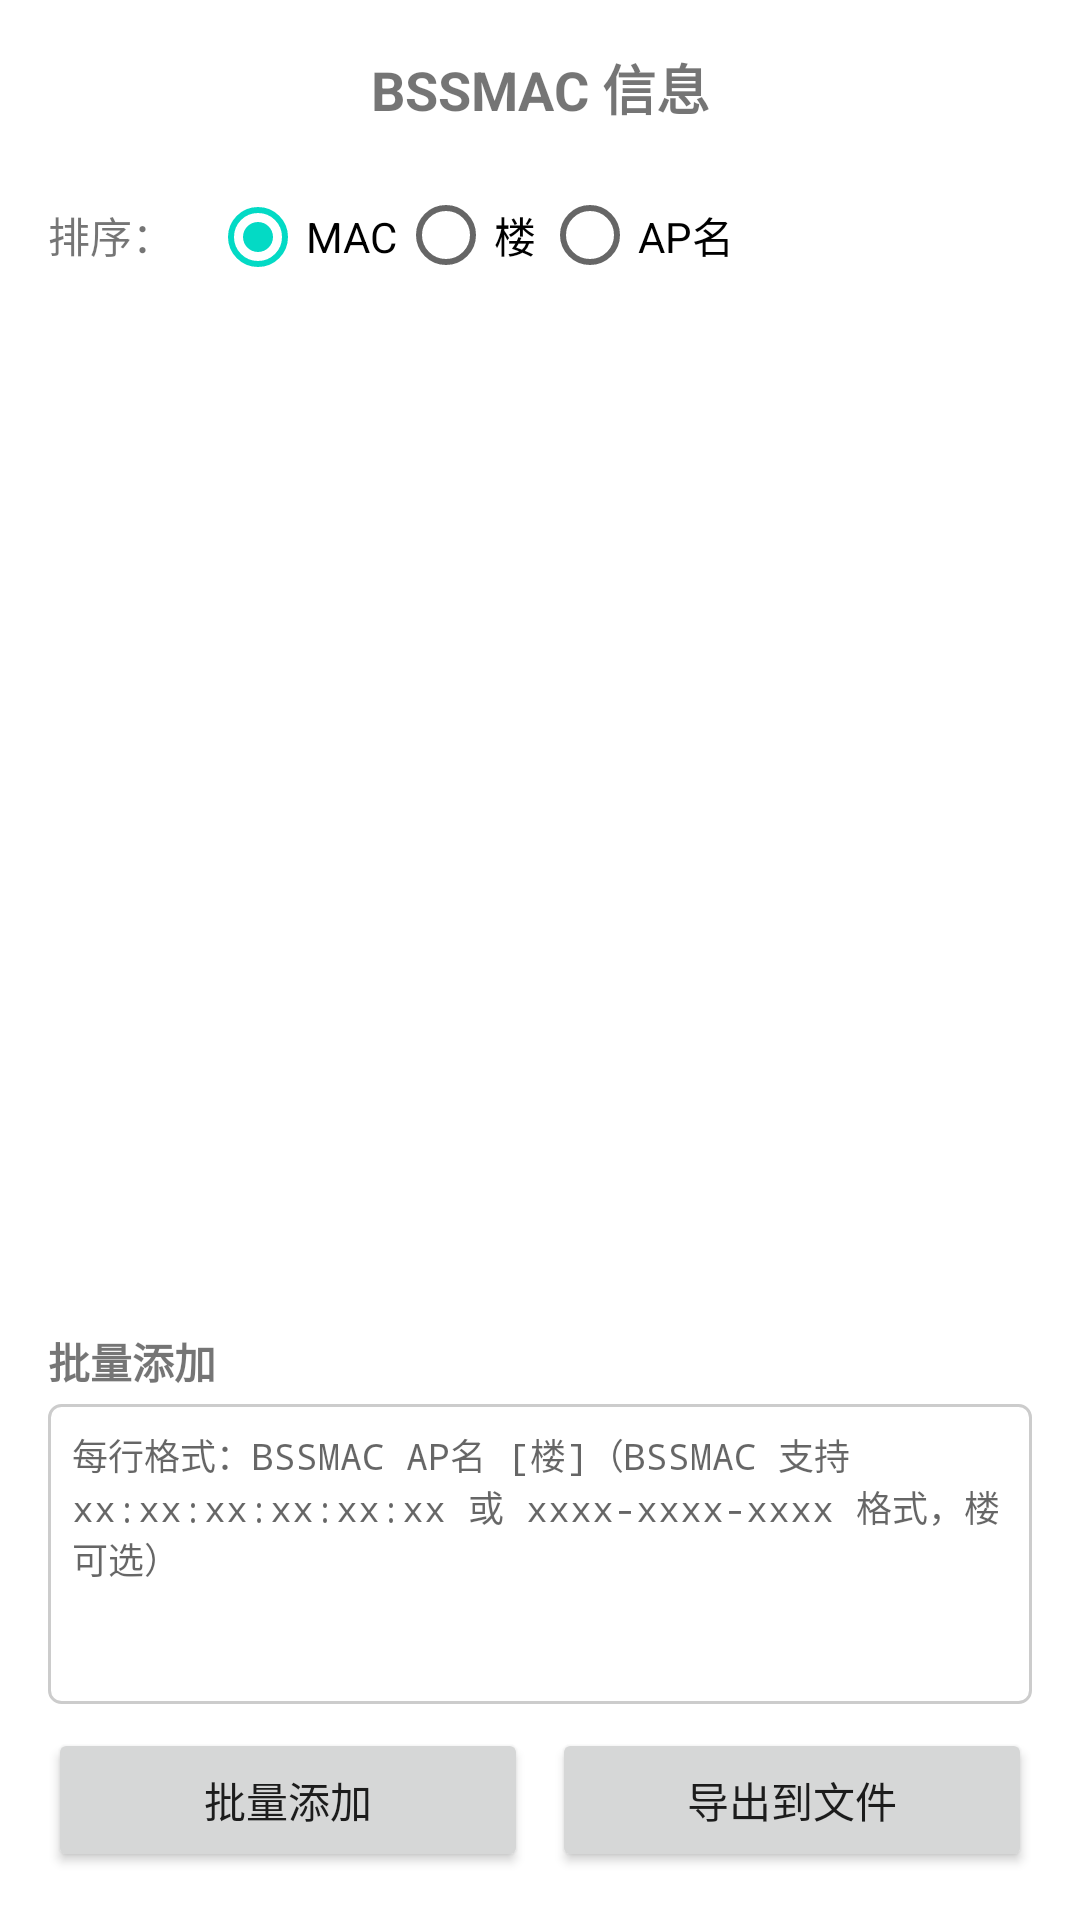

Produce the Android XML layout that renders to this screen, including the resource entries it uses.
<!-- AndroidManifest.xml: application theme Theme.WifiBssQuery -->
<!-- res/layout/dialog_bss_local.xml -->
<?xml version="1.0" encoding="utf-8"?>
<LinearLayout xmlns:android="http://schemas.android.com/apk/res/android"
    android:layout_width="match_parent"
    android:layout_height="wrap_content"
    android:orientation="vertical"
    android:padding="16dp"
    android:paddingBottom="0dp">

    <TextView
        android:layout_width="match_parent"
        android:layout_height="wrap_content"
        android:text="@string/bssmac_title"
        android:textSize="18sp"
        android:textStyle="bold"
        android:gravity="center"
        android:layout_marginBottom="12dp" />

    
    <RadioGroup
        android:id="@+id/rgBssSort"
        android:layout_width="match_parent"
        android:layout_height="wrap_content"
        android:layout_marginBottom="8dp"
        android:orientation="horizontal">

        <TextView
            android:layout_width="wrap_content"
            android:layout_height="wrap_content"
            android:text="@string/bssmac_sort"
            android:textSize="14sp"
            android:gravity="center_vertical"
            android:layout_marginEnd="12dp" />

        <RadioButton
            android:id="@+id/rbSortMac"
            android:layout_width="wrap_content"
            android:layout_height="wrap_content"
            android:text="@string/bssmac_sort_mac"
            android:checked="true" />

        <RadioButton
            android:id="@+id/rbSortBuilding"
            android:layout_width="wrap_content"
            android:layout_height="wrap_content"
            android:text="@string/bssmac_sort_building" />

        <RadioButton
            android:id="@+id/rbSortApName"
            android:layout_width="wrap_content"
            android:layout_height="wrap_content"
            android:text="@string/bssmac_sort_apname" />

    </RadioGroup>

    
    <androidx.recyclerview.widget.RecyclerView
        android:id="@+id/rvBssLocal"
        android:layout_width="match_parent"
        android:layout_height="0dp"
        android:layout_weight="1"
        android:maxHeight="300dp" />

    
    <TextView
        android:id="@+id/tvBssLocalEmpty"
        android:layout_width="match_parent"
        android:layout_height="wrap_content"
        android:text="@string/bssmac_empty"
        android:textSize="14sp"
        android:gravity="center"
        android:padding="20dp"
        android:visibility="gone" />

    
    <TextView
        android:layout_width="match_parent"
        android:layout_height="wrap_content"
        android:layout_marginTop="12dp"
        android:text="@string/bssmac_bulk_add"
        android:textSize="14sp"
        android:textStyle="bold" />

    <EditText
        android:id="@+id/etBulkAdd"
        android:layout_width="match_parent"
        android:layout_height="100dp"
        android:layout_marginTop="4dp"
        android:hint="@string/bssmac_input_hint"
        android:gravity="top|start"
        android:inputType="textMultiLine"
        android:maxLines="5"
        android:scrollbars="vertical"
        android:background="@drawable/edit_text_background"
        android:padding="8dp"
        android:textSize="12sp"
        android:fontFamily="monospace" />

    
    <LinearLayout
        android:layout_width="match_parent"
        android:layout_height="wrap_content"
        android:layout_marginTop="8dp"
        android:orientation="horizontal">

        <Button
            android:id="@+id/btnBulkAdd"
            android:layout_width="0dp"
            android:layout_height="wrap_content"
            android:layout_weight="1"
            android:layout_marginEnd="4dp"
            android:text="@string/bssmac_add" />

        <Button
            android:id="@+id/btnExport"
            android:layout_width="0dp"
            android:layout_height="wrap_content"
            android:layout_weight="1"
            android:layout_marginStart="4dp"
            android:text="@string/bssmac_export" />

    </LinearLayout>

</LinearLayout>
<!-- resources referenced by this layout -->
<resources>
  <!-- drawable edit_text_background (drawable) -->
  <?xml version="1.0" encoding="utf-8"?>
  <shape xmlns:android="http://schemas.android.com/apk/res/android"
      android:shape="rectangle">
      <solid android:color="@color/input_background" />
      <stroke
          android:width="1dp"
          android:color="@color/input_stroke" />
      <corners android:radius="4dp" />
      <padding
          android:left="4dp"
          android:right="4dp"
          android:top="4dp"
          android:bottom="4dp" />
  </shape>
  <string name="bssmac_add">批量添加</string>
  <string name="bssmac_bulk_add">批量添加</string>
  <string name="bssmac_empty">暂无本地记录</string>
  <string name="bssmac_export">导出到文件</string>
  <string name="bssmac_input_hint">每行格式：BSSMAC AP名 [楼]（BSSMAC 支持 xx:xx:xx:xx:xx:xx 或 xxxx-xxxx-xxxx 格式，楼可选）</string>
  <string name="bssmac_sort">排序：</string>
  <string name="bssmac_sort_apname">AP名</string>
  <string name="bssmac_sort_building">楼</string>
  <string name="bssmac_sort_mac">MAC</string>
  <string name="bssmac_title">BSSMAC 信息</string>
  <style name="Theme.WifiBssQuery" parent="Theme.MaterialComponents.DayNight.DarkActionBar">
          <item name="colorPrimary">@color/purple_500</item>
          <item name="colorPrimaryVariant">@color/purple_700</item>
          <item name="colorOnPrimary">@color/white</item>
          <item name="colorSecondary">@color/teal_200</item>
          <item name="colorSecondaryVariant">@color/teal_700</item>
          <item name="colorOnSecondary">@color/black</item>
          <item name="android:statusBarColor">?attr/colorPrimaryVariant</item>
      </style>
  <color name="input_background">#FFFFFF</color>
  <color name="input_stroke">#CCCCCC</color>
  <color name="purple_500">#FF6200EE</color>
  <color name="purple_700">#FF3700B3</color>
  <color name="white">#FFFFFFFF</color>
  <color name="teal_200">#FF03DAC5</color>
  <color name="teal_700">#FF018786</color>
  <color name="black">#FF000000</color>
</resources>
